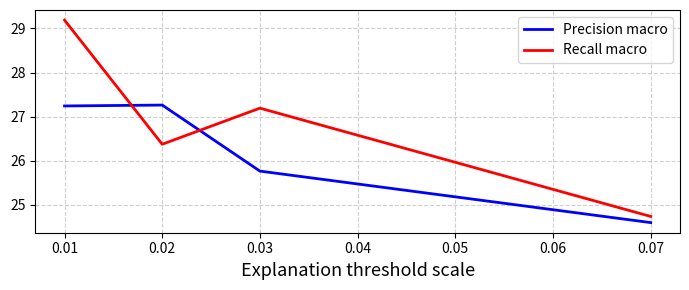

The script that saved this image:
import matplotlib.pyplot as plt
from typing import Sequence, Tuple, Union, Optional, List

ArrayLike = Union[Sequence[float], Sequence[int]]

def draw_lines(
    series: Union[Tuple[ArrayLike, ArrayLike], List[Tuple[ArrayLike, ArrayLike]]],
    *,
    colors: Optional[Union[str, Sequence[str]]] = None,
    labels: Optional[Union[str, Sequence[str]]] = None,
    linewidth: float = 2.0,
    linestyle: str = "-",
    marker: Optional[str] = None,
    alpha: float = 1.0,
    grid: bool = True,
    xlabel: Optional[str] = None,
    ylabel: Optional[str] = None,
    title: Optional[str] = None,
    # Font sizes
    title_fontsize: int = 14,
    label_fontsize: int = 12,
    tick_fontsize: int = 10,
    # Legend
    show_legend: bool = True,
    legend_loc: str = "best",
    legend_fontsize: int = 10,
    # Figure options
    figsize: Tuple[int, int] = (7, 4),
    tight_layout: bool = True,
    # Save option
    save_path: Optional[str] = None,
    dpi: int = 300,
    linestyle_list: Optional[List[str]] = None,
):
    """
    Plot one or more (x, y) line graphs with customization options.
    Optionally saves the figure to disk.
    """
    # Ensure multiple lines
    if isinstance(series, tuple):
        series_list = [series]
    else:
        series_list = list(series)

    n = len(series_list)

    # Helper to normalize inputs
    def to_list(v, n):
        if v is None:
            return [None] * n
        if isinstance(v, (str, bytes)):
            return [v] * n
        return list(v)

    colors_list = to_list(colors, n)
    labels_list = to_list(labels, n)

    fig, ax = plt.subplots(figsize=figsize)

    if linestyle_list is None:
        linestyle_list = [linestyle] * n

    for (x, y), c, lab, ls in zip(series_list, colors_list, labels_list, linestyle_list):
        ax.plot(
            x, y,
            color=c,
            label=lab,
            linewidth=linewidth,
            linestyle=ls,
            marker=marker,
            alpha=alpha,
        )

    # Axis labels and title
    if xlabel:
        ax.set_xlabel(xlabel, fontsize=label_fontsize)
    if ylabel:
        ax.set_ylabel(ylabel, fontsize=label_fontsize)
    if title:
        ax.set_title(title, fontsize=title_fontsize)

    ax.tick_params(axis="both", labelsize=tick_fontsize)
    ax.grid(grid, linestyle="--", alpha=0.6)

    if show_legend and any(l is not None for l in labels_list):
        ax.legend(loc=legend_loc, fontsize=legend_fontsize)

    if tight_layout:
        plt.tight_layout()

    # Save the image
    if save_path:
        plt.savefig(save_path, dpi=dpi, bbox_inches="tight")
        print(f"✅ Figure saved to: {save_path}")

    return fig, ax


############################################
linestyle_list = None

# Explanation threshold scale 
x = [0.01, 0.02, 0.03, 0.07]
# explanation db scale vs f1_micro, f1_macro
# y1 = [0.591685712, 0.594176352, 0.593621194, 0.589517593]
# y2 = [0.261785448, 0.249844581, 0.24750942, 0.230254486]

# y1 = [round(x * 100, 2) for x in y1]  # Convert to percentage
# y2 = [round(x * 100, 2) for x in y2]

# # unsupervised baseline f1 micro
# y3 = [0.581475794, 0.581475794, 0.581475794, 0.581475794]
# y4 = [0.24423635, 0.24423635, 0.24423635, 0.24423635]

# # unsupervised baseline f1 macro
# y3 = [round(x * 100, 2) for x in y3]  # Convert to percentage
# y4 = [round(x * 100, 2) for x in y4]
# labels = ["F1_micro", "F1_macro", "Unsupervised F1_micro", "Unsupervised F1_macro"]
# linestyle_list = ["solid", "solid", "dashed", "dashed"]


# Precision, recall vs threshold micro
# y1 = [0.608270168, 0.634443045, 0.609475791, 0.610132575]
# y2 = [0.575981557, 0.55871588, 0.578570545, 0.570250154]
# y1 = [round(x * 100, 2) for x in y1]  # Convert to percentage
# y2 = [round(x * 100, 2) for x in y2]
# labels = ["Precision micro", "Recall micro"]

# Precision, recall vs threshold macro
y1 = [0.272392899, 0.272619724, 0.257578313, 0.245888487]
y2 = [0.291879833, 0.263731033, 0.271857142, 0.247253269]
y1 = [round(x * 100, 2) for x in y1]  # Convert to percentage
y2 = [round(x * 100, 2) for x in y2]
labels = ["Precision macro", "Recall macro"]


# # mAP
# y1 = [0.636758864, 0.638372838, 0.637095809, 0.631905794]
# y1 = [round(x * 100, 2) for x in y1]
# # AUC micro 
# y2 = [0.986142709, 0.987243591, 0.987582291, 0.986667621]
# y2 = [round(x * 100, 2) for x in y2]
# labels = ["mAP", "AUC"]


# #############################################


# Window stride effect 
# x = [3, 10, 20]
# # f1_micro
# y1 = [ 0.591974795, 0.594176352, 0.591940403]
# y1 = [round(x * 100, 2) for x in y1]
# # f1_macro
# y2 = [0.243103519, 0.249844581, 0.252251327]
# y2 = [round(x * 100, 2) for x in y2]
# labels = ["F1_micro", "F1_macro"]


# # # Precision 
# y1 = [0.635771096, 0.634443045, 0.634706557]
# y1 = [round(x * 100, 2) for x in y1]
# # Recall
# y2 = [0.55382365, 0.55871588, 0.554573536]
# y2 = [round(x * 100, 2) for x in y2]
# labels = ["Precision", "Recall"]

# # Map
# y1 = [0.637016416, 0.638372838, 0.634840786]
# y1 = [round(x * 100, 2) for x in y1]
# # AUC micro
# y2 = [0.986428651, 0.987243591, 0.986452056]
# y2 = [round(x * 100, 2) for x in y2]
# labels = ["mAP", "AUC"]


draw_lines(
    [(x, y1), (x, y2)],          # ⬅️ multiple (x, y) pairs
    colors=["blue", "red"],
    labels=labels,
    xlabel="Explanation threshold scale",
    ylabel="",
    title="",
    marker=None,
    legend_loc="best",
    title_fontsize=16,
    label_fontsize=13,
    save_path=f"{labels}.png",       # ⬅️ image will be saved here
    figsize=(7, 3),
    linestyle_list=linestyle_list
)
plt.show()
